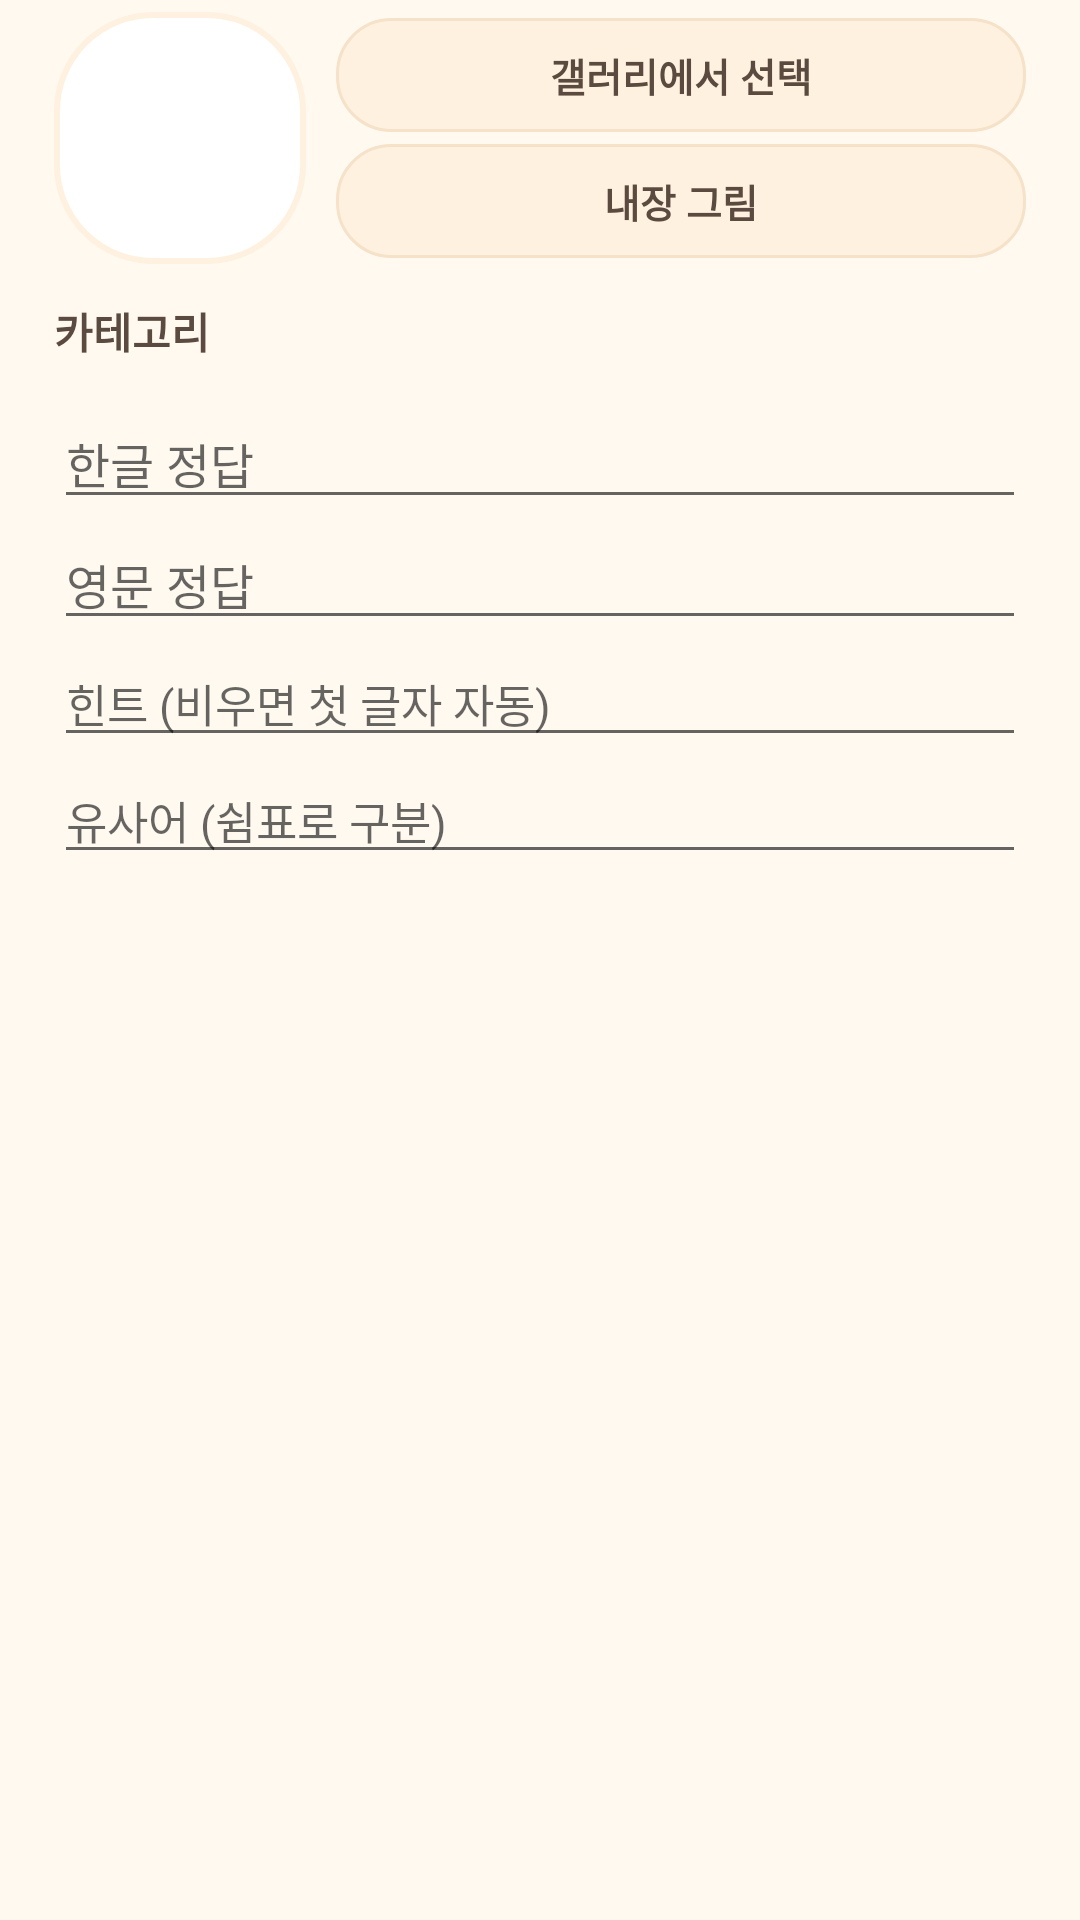

Produce the Android XML layout that renders to this screen, including the resource entries it uses.
<!-- AndroidManifest.xml: application theme Theme.VoiceWordGame -->
<!-- res/layout/dialog_problem_edit.xml -->
<?xml version="1.0" encoding="utf-8"?>
<ScrollView xmlns:android="http://schemas.android.com/apk/res/android"
    android:layout_width="match_parent"
    android:layout_height="wrap_content"
    android:scrollbars="none">

    <LinearLayout
        android:layout_width="match_parent"
        android:layout_height="wrap_content"
        android:orientation="vertical"
        android:paddingStart="18dp"
        android:paddingTop="4dp"
        android:paddingEnd="18dp"
        android:paddingBottom="4dp">

        <LinearLayout
            android:layout_width="match_parent"
            android:layout_height="wrap_content"
            android:gravity="center_vertical"
            android:orientation="horizontal">

            <ImageView
                android:id="@+id/editImage"
                android:layout_width="84dp"
                android:layout_height="84dp"
                android:background="@drawable/bg_image_card"
                android:contentDescription="@string/edit_image"
                android:padding="6dp"
                android:scaleType="fitCenter" />

            <LinearLayout
                android:layout_width="0dp"
                android:layout_height="wrap_content"
                android:layout_marginStart="10dp"
                android:layout_weight="1"
                android:orientation="vertical">

                <Button
                    android:id="@+id/pickGallery"
                    style="@style/Widget.CuteButton"
                    android:layout_width="match_parent"
                    android:layout_height="wrap_content"
                    android:minHeight="38dp"
                    android:text="@string/edit_image_gallery"
                    android:textSize="13sp" />

                <Button
                    android:id="@+id/pickBuiltin"
                    style="@style/Widget.CuteButton"
                    android:layout_width="match_parent"
                    android:layout_height="wrap_content"
                    android:layout_marginTop="4dp"
                    android:minHeight="38dp"
                    android:text="@string/edit_image_builtin"
                    android:textSize="13sp" />
            </LinearLayout>
        </LinearLayout>

        <TextView
            style="@style/TextSection"
            android:layout_width="wrap_content"
            android:layout_height="wrap_content"
            android:layout_marginTop="12dp"
            android:text="@string/edit_category"
            android:textSize="14sp" />

        <LinearLayout
            android:id="@+id/editCategoryRow"
            android:layout_width="match_parent"
            android:layout_height="wrap_content"
            android:layout_marginTop="2dp"
            android:orientation="vertical" />

        <EditText
            android:id="@+id/editKo"
            android:layout_width="match_parent"
            android:layout_height="wrap_content"
            android:layout_marginTop="10dp"
            android:hint="@string/edit_ko"
            android:importantForAutofill="no"
            android:inputType="text"
            android:textColor="@color/ink"
            android:textSize="16sp" />

        <EditText
            android:id="@+id/editEn"
            android:layout_width="match_parent"
            android:layout_height="wrap_content"
            android:hint="@string/edit_en"
            android:importantForAutofill="no"
            android:inputType="text"
            android:textColor="@color/ink"
            android:textSize="16sp" />

        <EditText
            android:id="@+id/editHint"
            android:layout_width="match_parent"
            android:layout_height="wrap_content"
            android:hint="@string/edit_hint"
            android:importantForAutofill="no"
            android:inputType="text"
            android:textColor="@color/ink"
            android:textSize="15sp" />

        <EditText
            android:id="@+id/editSyn"
            android:layout_width="match_parent"
            android:layout_height="wrap_content"
            android:hint="@string/edit_syn"
            android:importantForAutofill="no"
            android:inputType="text"
            android:textColor="@color/ink"
            android:textSize="15sp" />

        <TextView
            android:id="@+id/editError"
            android:layout_width="match_parent"
            android:layout_height="wrap_content"
            android:layout_marginTop="4dp"
            android:textColor="@color/bad"
            android:textSize="13sp"
            android:textStyle="bold"
            android:visibility="gone" />
    </LinearLayout>
</ScrollView>
<!-- resources referenced by this layout -->
<resources>
  <color name="bad">#DD6A5F</color>
  <color name="ink">#5A4A3F</color>
  <!-- drawable bg_image_card (drawable) -->
  <?xml version="1.0" encoding="utf-8"?>
  <shape xmlns:android="http://schemas.android.com/apk/res/android" android:shape="rectangle">
      <solid android:color="#FFFFFF" />
      <corners android:radius="32dp" />
      <stroke android:width="2dp" android:color="@color/cream_deep" />
  </shape>
  <string name="edit_category">카테고리</string>
  <string name="edit_en">영문 정답</string>
  <string name="edit_hint">힌트 (비우면 첫 글자 자동)</string>
  <string name="edit_image">그림</string>
  <string name="edit_image_builtin">내장 그림</string>
  <string name="edit_image_gallery">갤러리에서 선택</string>
  <string name="edit_ko">한글 정답</string>
  <string name="edit_syn">유사어 (쉼표로 구분)</string>
  <style name="TextSection">
          <item name="android:textColor">@color/ink</item>
          <item name="android:textSize">17sp</item>
          <item name="android:textStyle">bold</item>
      </style>
  <style name="Widget.CuteButton" parent="Widget.AppCompat.Button.Borderless">
          <item name="android:background">@drawable/bg_button_soft</item>
          <item name="backgroundTint">@null</item>
          <item name="android:textColor">@color/ink</item>
          <item name="android:textSize">14sp</item>
          <item name="android:textStyle">bold</item>
          <item name="android:minHeight">44dp</item>
          <item name="android:paddingLeft">14dp</item>
          <item name="android:paddingRight">14dp</item>
          <item name="android:textAllCaps">false</item>
      </style>
  <style name="Theme.VoiceWordGame" parent="Theme.MaterialComponents.Light.NoActionBar">
          <item name="colorPrimary">@color/coral_deep</item>
          <item name="colorPrimaryDark">@color/cream_deep</item>
          <item name="colorAccent">@color/coral_deep</item>
          <item name="android:windowBackground">@color/cream</item>
          
          <item name="android:statusBarColor">@android:color/transparent</item>
          <item name="android:navigationBarColor">@android:color/transparent</item>
          <item name="android:windowLightStatusBar">true</item>
          <item name="android:windowLightNavigationBar">true</item>
          <item name="materialAlertDialogTheme">@style/ThemeOverlay.Cute.Dialog</item>
          <item name="android:textColorPrimary">@color/ink</item>
      </style>
  <color name="cream_deep">#FFF1DF</color>
  <!-- drawable bg_button_soft (drawable) -->
  <?xml version="1.0" encoding="utf-8"?>
  <ripple xmlns:android="http://schemas.android.com/apk/res/android" android:color="@color/shadow">
      <item>
          <shape android:shape="rectangle">
              <solid android:color="@color/cream_deep" />
              <corners android:radius="18dp" />
              <stroke android:width="1dp" android:color="#F5E2C8" />
          </shape>
      </item>
  </ripple>
  <color name="coral_deep">#EE8B76</color>
  <color name="cream">#FFF9F0</color>
  <style name="ThemeOverlay.Cute.Dialog" parent="ThemeOverlay.MaterialComponents.MaterialAlertDialog">
          <item name="colorPrimary">@color/coral_deep</item>
          <item name="colorSecondary">@color/mint_deep</item>
          <item name="android:background">@color/cream</item>
      </style>
  <color name="shadow">#1A5A4A3F</color>
  <color name="mint_deep">#4FBE93</color>
</resources>
